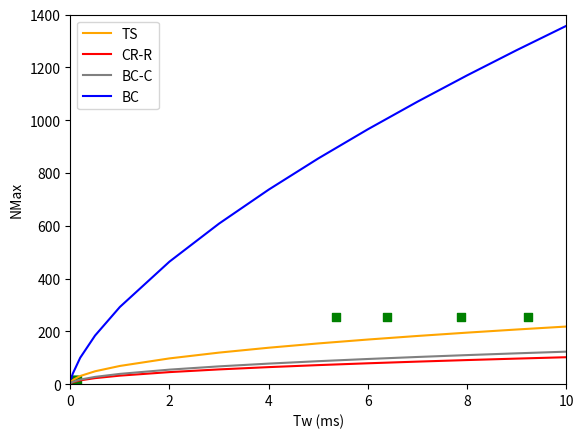
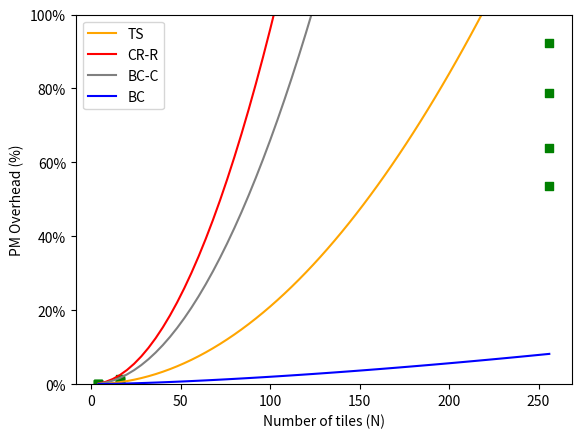

Python code for these plots, in order:
from __future__ import division

import numpy as np
from random import random
from random import seed
import matplotlib.pyplot as plt

#Constants
C_TS = 0.21
C_CRR = 0.96
C_BCC = 0.66
C_BC = 0.2
C_PT = np.power(10,-2.5)

#X values
Tw=np.array((0.02, 0.05, 0.2, 0.5, 1, 2, 3, 4, 5, 6, 7, 8, 9, 10, 11, 12, 15, 20, 25, 30))
Tw_pt = np.array((0.038, 0.057, 1.42, 1.54, 6.62, 7.9, 0.21, 0.3, 1.82, 2.67, 9.74, 11.4))
Nmax_pt = np.array((4, 4, 16, 16, 256, 256, 4, 4, 16, 16, 256, 256))
N=np.array(range(4,260,4))

def NMax(c, type):
	if (type==0):	#centralized
		return np.sqrt(1000*Tw/c)
	else:		#decentralized
		return np.cbrt(np.square(1000*Tw/c))

def Overhead(c, type):
	if (type==0):	#centralized
		tran_duration = c*0.001*N
	else:		#decentralized
		
		tran_duration = c*0.001*np.sqrt(N)
	return N*tran_duration/10
	
	

def main():
	nmax_ts = NMax(C_TS, 0)
	nmax_crr = NMax(C_CRR, 0)
	nmax_bcc = NMax(C_BCC, 0)
	nmax_bc = NMax(C_BC, 1)
	scaled_Tw_pt = C_PT*Tw_pt*Nmax_pt
	
	overhead_ts = Overhead(C_TS, 0)
	overhead_crr = Overhead(C_CRR, 0)
	overhead_bcc = Overhead(C_BCC, 0)
	overhead_bc = Overhead(C_BC, 1)
	overhead_pt = scaled_Tw_pt/10

	print(overhead_pt)

	plt.figure('Maximum supported accelerators')	
	plt.plot(Tw, nmax_ts, color='orange')
	plt.plot(Tw, nmax_crr, color='red')
	plt.plot(Tw, nmax_bcc, color='grey')
	plt.plot(Tw, nmax_bc, color='blue')
	plt.scatter(scaled_Tw_pt, Nmax_pt, color='green', marker='s')

	plt.xlabel('Tw (ms)')
	plt.ylabel('NMax')
	plt.legend(['TS', 'CR-R', 'BC-C', 'BC'], loc='upper left')

	ax=plt.gca()
	ax.set_xlim([0,10])
	ax.set_ylim([0,1400])

	plt.show()

	plt.figure('PM Overhead')	
	plt.plot(N, overhead_ts, color='orange')
	plt.plot(N, overhead_crr, color='red')
	plt.plot(N, overhead_bcc, color='grey')
	plt.plot(N, overhead_bc, color='blue')
	plt.scatter(Nmax_pt, overhead_pt, color='green', marker='s')

	plt.legend(['TS', 'CR-R', 'BC-C', 'BC'], loc='upper left')
	plt.xlabel('Number of tiles (N)')
	plt.ylabel('PM Overhead (%)')

	ax=plt.gca()
	ax.set_ylim([0,1])
	ax.set_yticklabels([f'{x:.0%}' for x in ax.get_yticks()]) 

	plt.show()

if __name__ == "__main__":
	main()



